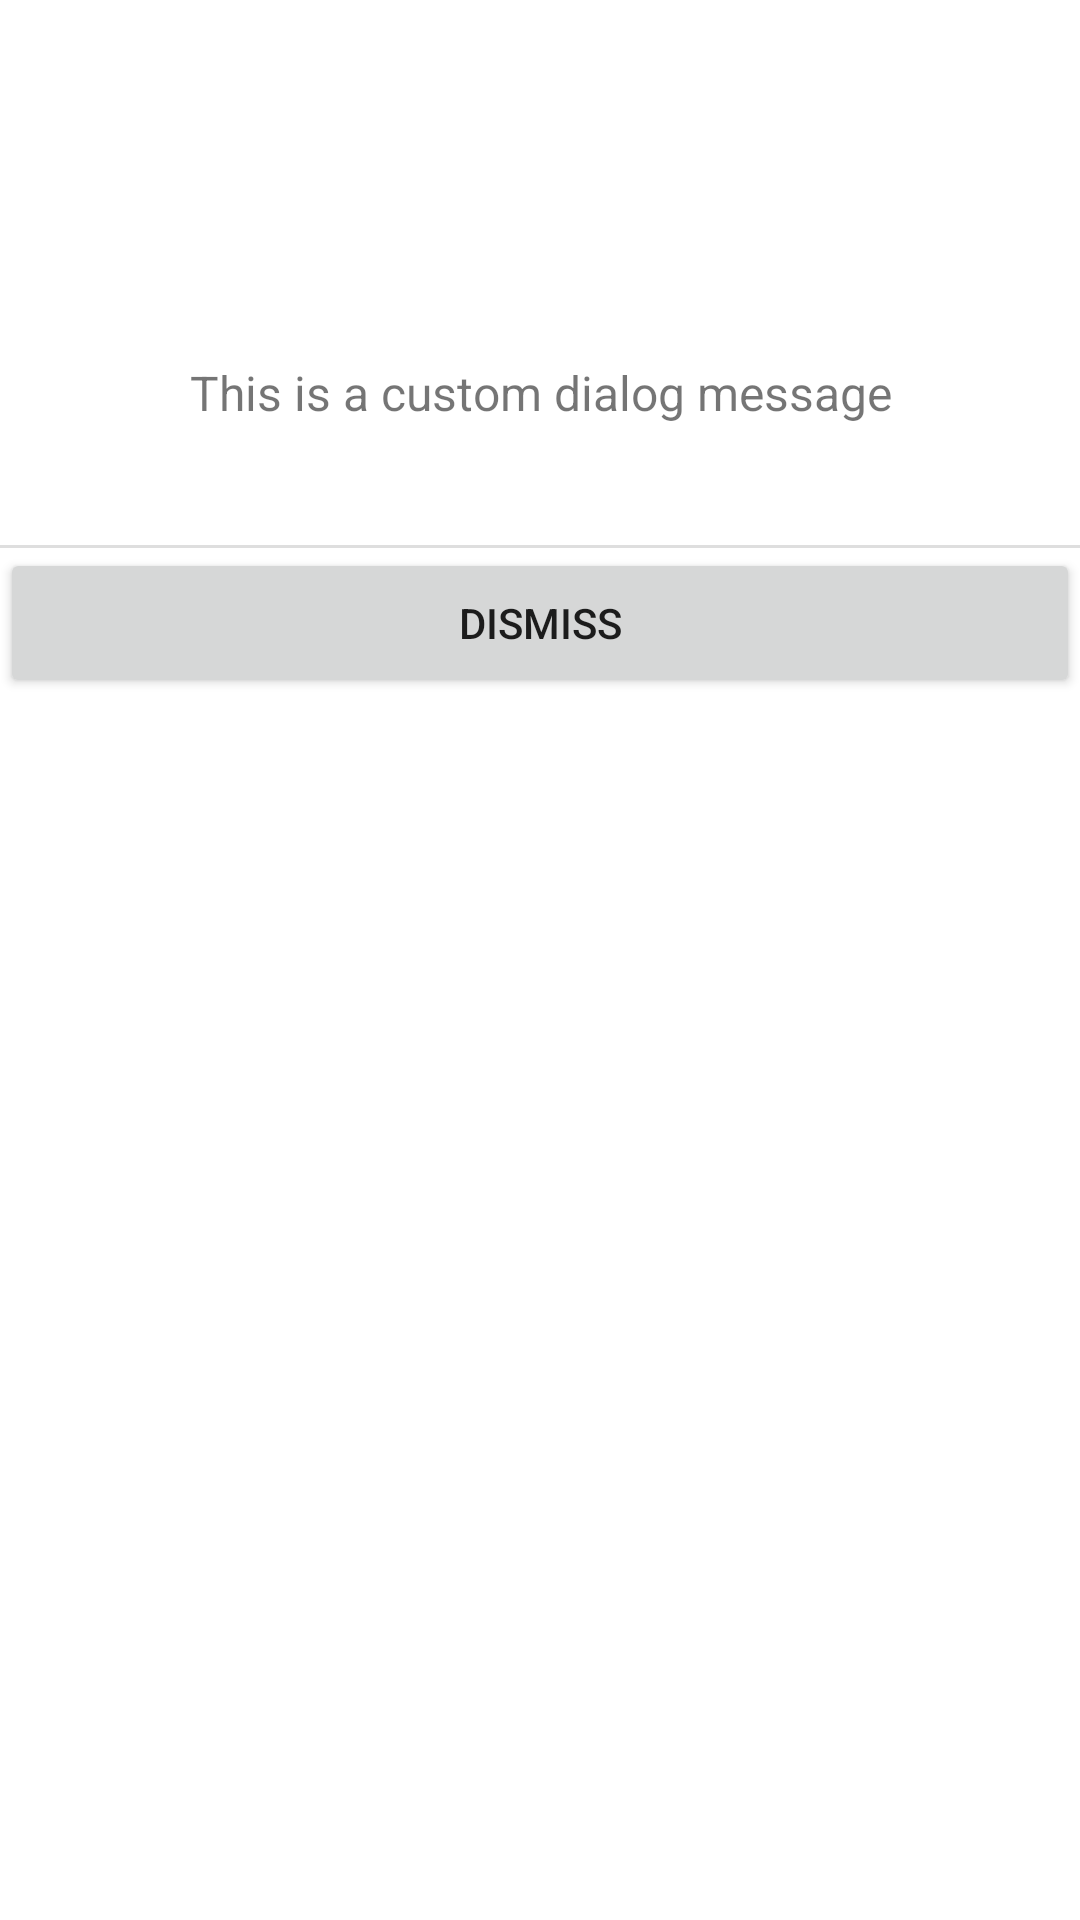

Write the Android layout XML for this screen, with the resource values it uses.
<!-- AndroidManifest.xml: application theme Theme.ExcerciseDialog -->
<!-- res/layout/dialog_custom_layout.xml -->
<?xml version="1.0" encoding="utf-8"?>
<LinearLayout xmlns:android="http://schemas.android.com/apk/res/android"
    android:layout_width="match_parent"
    android:layout_height="match_parent"
    android:orientation="vertical">
    <TextView
        android:layout_width="match_parent"
        android:layout_height="80dp"
        android:background="@drawable/ic_launcher_background"
        android:text="@string/title_custom_dialog"
        android:textSize="20sp"
        android:textColor="@android:color/white"
        android:gravity="center"
        />
    <TextView
        android:layout_width="match_parent"
        android:layout_height="wrap_content"
        android:text="@string/msg_custom_dialog"
        android:textSize="16sp"
        android:gravity="center"
        android:layout_marginTop="40dp"
        android:layout_marginBottom="40dp"
        />
    <View
        android:layout_width="match_parent"
        android:layout_height="1dp"
        android:background="#DEDEDE"
        />
    <Button
        android:id="@+id/btn_dismiss_custom_dialog"
        android:layout_width="match_parent"
        android:layout_height="50dp"
        android:text="@string/btn_dismiss"
        />
</LinearLayout>
<!-- resources referenced by this layout -->
<resources>
  <string name="btn_dismiss">Dismiss</string>
  <string name="msg_custom_dialog">This is a custom dialog message</string>
  <string name="title_custom_dialog">Custom Dialog</string>
  <style name="Theme.ExcerciseDialog" parent="Theme.MaterialComponents.DayNight.DarkActionBar">
          
          <item name="colorPrimary">@color/purple_500</item>
          <item name="colorPrimaryVariant">@color/purple_700</item>
          <item name="colorOnPrimary">@color/white</item>
          
          <item name="colorSecondary">@color/teal_200</item>
          <item name="colorSecondaryVariant">@color/teal_700</item>
          <item name="colorOnSecondary">@color/black</item>
          
          <item name="android:statusBarColor" tools:targetApi="l">?attr/colorPrimaryVariant</item>
          
      </style>
  <!-- not gathered from this repository: default colours our renderer supplied (Android Studio template values) -->
  <color name="purple_500">#FF6200EE</color>
  <color name="purple_700">#FF3700B3</color>
  <color name="teal_200">#FF03DAC5</color>
  <color name="teal_700">#FF018786</color>
  <color name="black">#FF000000</color>
  <color name="white">#FFFFFFFF</color>
</resources>
